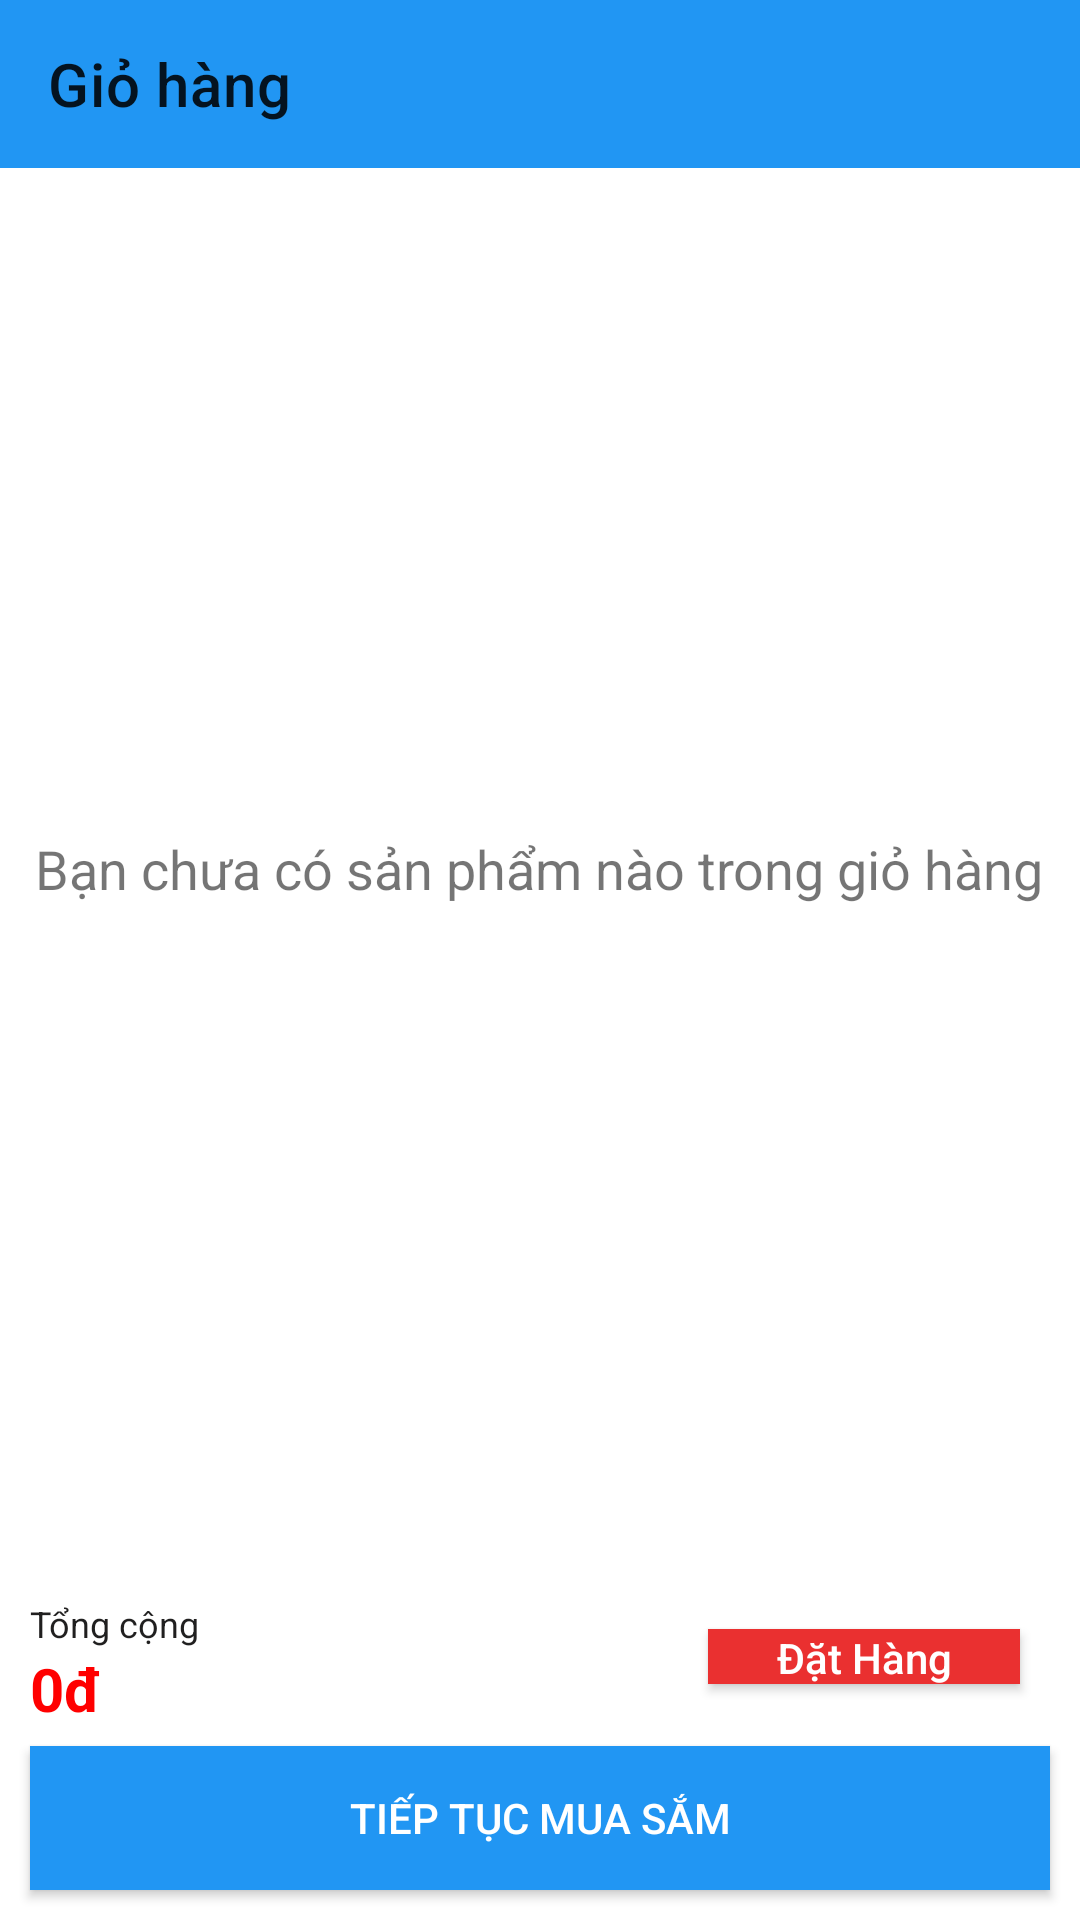

Write the Android layout XML for this screen, with the resource values it uses.
<!-- AndroidManifest.xml: application theme Theme.AdminQLBH -->
<!-- res/layout/layout_user_activity_gio_hang.xml -->
<?xml version="1.0" encoding="utf-8"?>
<LinearLayout xmlns:android="http://schemas.android.com/apk/res/android"
    xmlns:app="http://schemas.android.com/apk/res-auto"
    xmlns:tools="http://schemas.android.com/tools"
    android:layout_width="match_parent"
    android:layout_height="match_parent"
    android:orientation="vertical"
    tools:context=".UserSite.activity.GioHangActivity"
    android:weightSum="10"> 

    <androidx.appcompat.widget.Toolbar
        android:id="@+id/toolbarGioHang"
        android:background="#2196F3"
        app:title="Giỏ hàng"
        android:layout_width="match_parent"
        android:layout_height="?attr/actionBarSize">
    </androidx.appcompat.widget.Toolbar>
    <LinearLayout
        android:layout_weight="8"
        android:layout_width="match_parent"
        android:layout_height="0dp">
        <FrameLayout
            android:layout_width="match_parent"
            android:layout_height="match_parent">
           <RelativeLayout
               android:layout_width="match_parent"
               android:layout_height="match_parent"
               android:gravity="center_vertical">
               <ImageView
                   android:id="@+id/imageviewEmptyCart"
                   android:layout_width="wrap_content"
                   android:layout_height="wrap_content"
                   android:background="@drawable/empty_cart"
                   android:layout_centerHorizontal="true"
                   android:scaleType="center"/>
               <TextView
                   android:id="@+id/txtViewThongBaoGioHangTrong"
                   android:layout_width="wrap_content"
                   android:layout_height="wrap_content"
                   android:text="Bạn chưa có sản phẩm nào trong giỏ hàng"
                   android:textSize="18sp"
                   android:layout_gravity="center"
                   android:layout_below="@id/imageviewEmptyCart"
                   android:layout_centerHorizontal="true"/>
           </RelativeLayout>
            <ListView
                android:id="@+id/listViewGioHang"
                android:layout_width="match_parent"
                android:layout_height="match_parent"></ListView>
        </FrameLayout>
    </LinearLayout>
    <LinearLayout
        android:layout_weight="1"
        android:layout_width="match_parent"
        android:layout_height="0dp"
        android:weightSum="10"
        android:orientation="horizontal">
        <LinearLayout
            android:layout_weight="6"
            android:layout_width="0dp"
            android:layout_height="match_parent"
            android:orientation="vertical"
            android:gravity="center|left"
            android:padding="10dp">
            <TextView
                android:layout_width="wrap_content"
                android:layout_height="wrap_content"
                android:text="Tổng cộng"
                android:textSize="12sp"
                android:textColor="#201F1F"/>
            <TextView
                android:id="@+id/textViewTongTien"
                android:layout_width="wrap_content"
                android:layout_height="wrap_content"
                android:text="0đ"
                android:textSize="20sp"
                android:textColor="#FF0000"
                android:textStyle="bold"/>
        </LinearLayout>
        <LinearLayout
            android:layout_weight="4"
            android:layout_width="0dp"
            android:layout_height="match_parent"
            android:gravity="center">
            <androidx.appcompat.widget.AppCompatButton
                android:id="@+id/btnDatHang"
                android:layout_width="match_parent"
                android:layout_height="wrap_content"
                android:layout_margin="20sp"
                android:text="Đặt Hàng"
                android:textColor="#FFFFFF"
                android:textAllCaps="false"
                android:background="#EA3030"/>
        </LinearLayout>
    </LinearLayout>
    <LinearLayout
        android:layout_weight="1"
        android:layout_width="match_parent"
        android:layout_height="0dp"
        android:gravity="bottom">
        <androidx.appcompat.widget.AppCompatButton
            android:id="@+id/btnTiepTucMuaSam"
            android:layout_width="match_parent"
            android:layout_height="wrap_content"
            android:text="Tiếp tục mua sắm"
            android:background="#2196F3"
            android:textColor="#FFFFFF"
            android:layout_marginHorizontal="10dp"
            android:layout_marginBottom="5dp"/>
    </LinearLayout>
</LinearLayout>
<!-- resources referenced by this layout -->
<resources>
  <style name="Theme.AdminQLBH" parent="Theme.MaterialComponents.DayNight.NoActionBar">
          
          <item name="colorPrimary">@color/teal_700</item>
          <item name="colorPrimaryVariant">@color/purple_700</item>
          <item name="colorOnPrimary">@color/white</item>
          
          <item name="colorSecondary">@color/purple_700</item>
          <item name="colorSecondaryVariant">?attr/colorAccent</item>
          <item name="colorOnSecondary">@color/teal_200</item>
          
          <item name="android:statusBarColor" tools:targetApi="l">?attr/colorPrimaryVariant</item>
          
  
      </style>
  <!-- not gathered from this repository: default colours our renderer supplied (Android Studio template values) -->
  <color name="purple_700">#FF3700B3</color>
  <color name="teal_200">#FF03DAC5</color>
  <color name="teal_700">#FF018786</color>
  <color name="white">#FFFFFFFF</color>
</resources>
